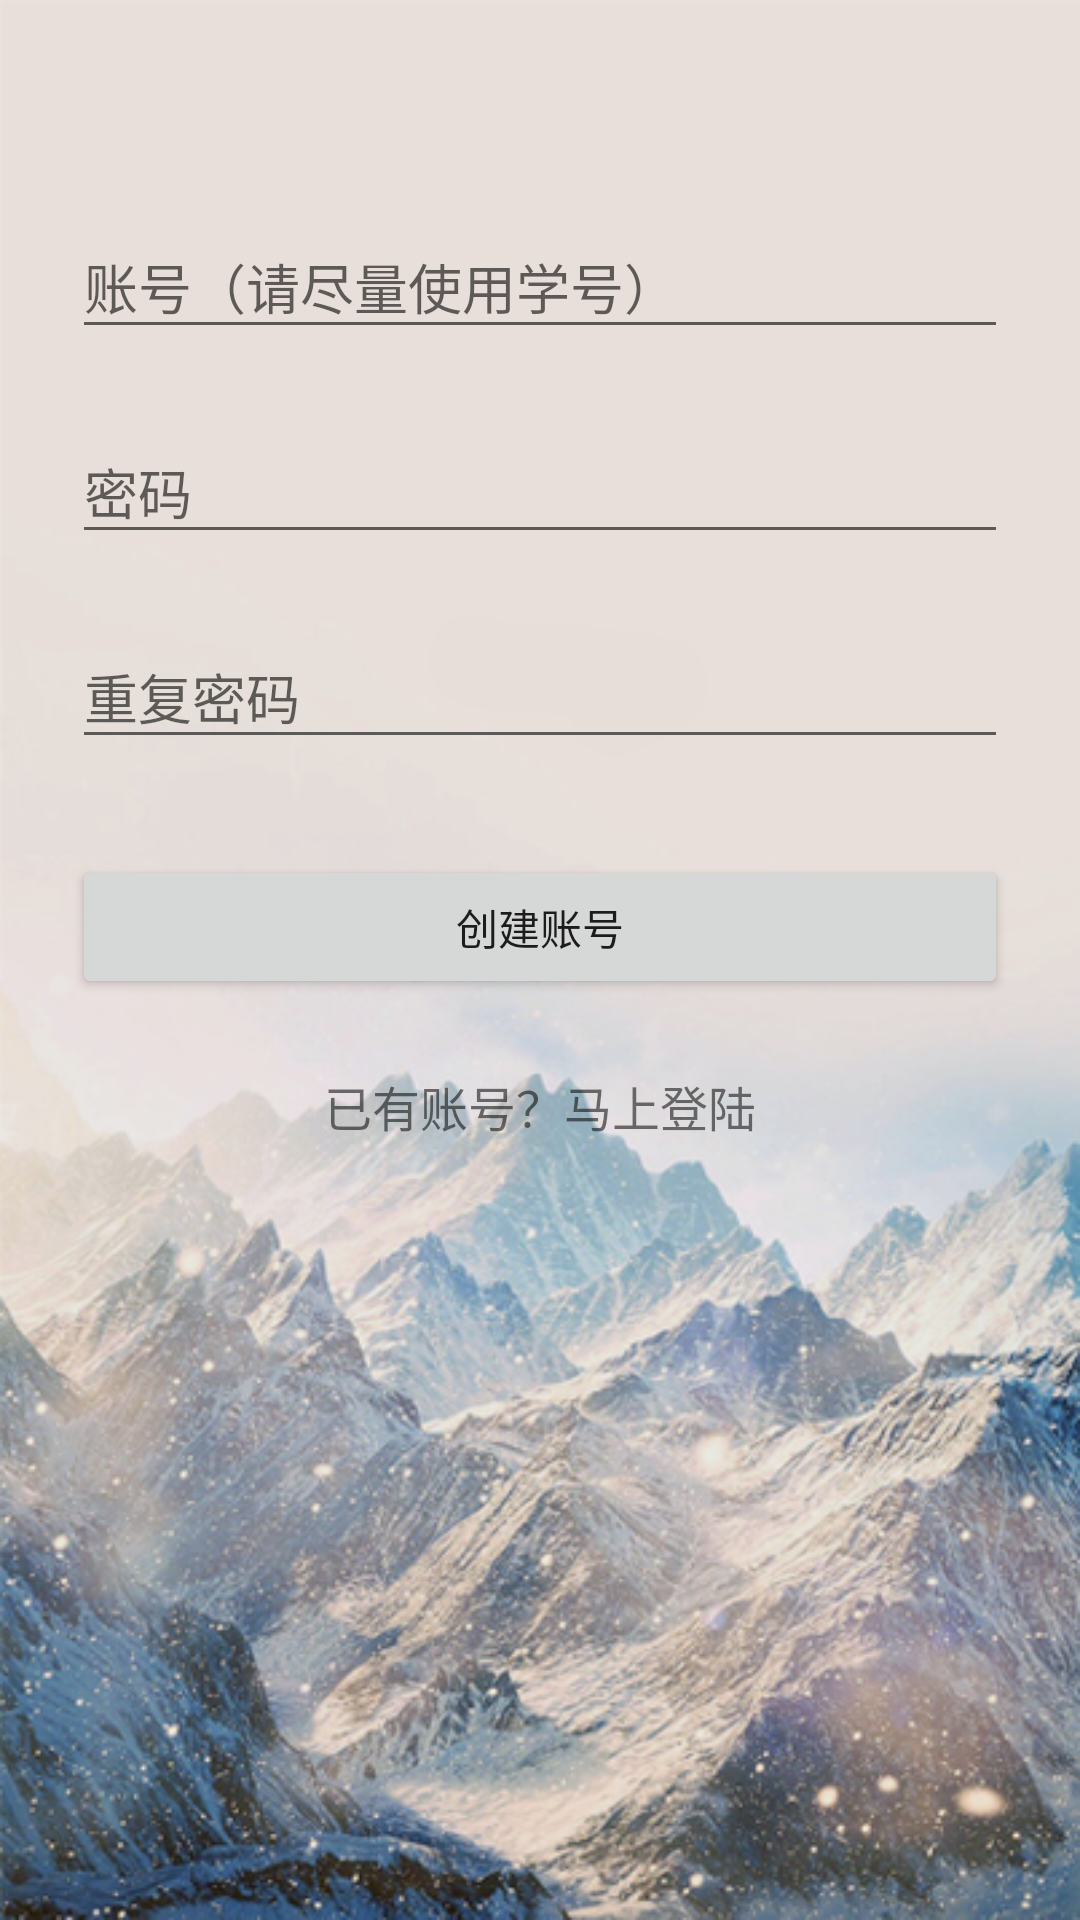

Write the Android layout XML for this screen, with the resource values it uses.
<!-- AndroidManifest.xml: application theme AppTheme -->
<!-- res/layout/activity_signup.xml -->
<?xml version="1.0" encoding="utf-8"?>
<ScrollView xmlns:android="http://schemas.android.com/apk/res/android"
    android:layout_width="fill_parent"
    android:layout_height="fill_parent"
    android:background="@mipmap/login"
    android:fitsSystemWindows="true">

    <LinearLayout
        android:layout_width="match_parent"
        android:layout_height="wrap_content"
        android:orientation="vertical"
        android:paddingLeft="24dp"
        android:paddingRight="24dp"
        android:paddingTop="56dp">

        
        <android.support.design.widget.TextInputLayout
            android:layout_width="match_parent"
            android:layout_height="wrap_content"
            android:layout_marginBottom="8dp"
            android:layout_marginTop="8dp">

            <EditText
                android:id="@+id/input_name"
                android:layout_width="match_parent"
                android:layout_height="wrap_content"
                android:hint="账号（请尽量使用学号）"
                android:inputType="textPersonName" />
        </android.support.design.widget.TextInputLayout>

        
        <android.support.design.widget.TextInputLayout
            android:layout_width="match_parent"
            android:layout_height="wrap_content"
            android:layout_marginBottom="8dp"
            android:layout_marginTop="8dp">

            <EditText
                android:id="@+id/input_password"
                android:layout_width="match_parent"
                android:layout_height="wrap_content"
                android:hint="密码"
                android:inputType="textPassword" />
        </android.support.design.widget.TextInputLayout>

        
        <android.support.design.widget.TextInputLayout
            android:layout_width="match_parent"
            android:layout_height="wrap_content"
            android:layout_marginBottom="8dp"
            android:layout_marginTop="8dp">

            <EditText
                android:id="@+id/input_reEnterPassword"
                android:layout_width="match_parent"
                android:layout_height="wrap_content"
                android:hint="重复密码"
                android:inputType="textPassword" />
        </android.support.design.widget.TextInputLayout>

        
        <android.support.v7.widget.AppCompatButton
            android:id="@+id/btn_signup"
            android:layout_width="fill_parent"
            android:layout_height="wrap_content"
            android:layout_marginBottom="24dp"
            android:layout_marginTop="24dp"
            android:padding="12dp"
            android:text="创建账号" />

        <TextView
            android:id="@+id/link_login"
            android:layout_width="fill_parent"
            android:layout_height="wrap_content"
            android:layout_marginBottom="24dp"
            android:gravity="center"
            android:text="已有账号？马上登陆"
            android:textSize="16dip" />

    </LinearLayout>
</ScrollView>
<!-- resources referenced by this layout -->
<resources>
  <!-- mipmap login: png bitmap (mipmap-hdpi, 319574 bytes) -->
  <style name="AppTheme" parent="Theme.AppCompat.Light.DarkActionBar">
          
          <item name="colorPrimary">@color/colorPrimary</item>
          <item name="colorPrimaryDark">@color/colorPrimaryDark</item>
          <item name="colorAccent">@color/colorAccent</item>
      </style>
  <color name="colorPrimary">#87cefa</color>
  <color name="colorPrimaryDark">#87cefa</color>
  <color name="colorAccent">#87cefa</color>
</resources>
